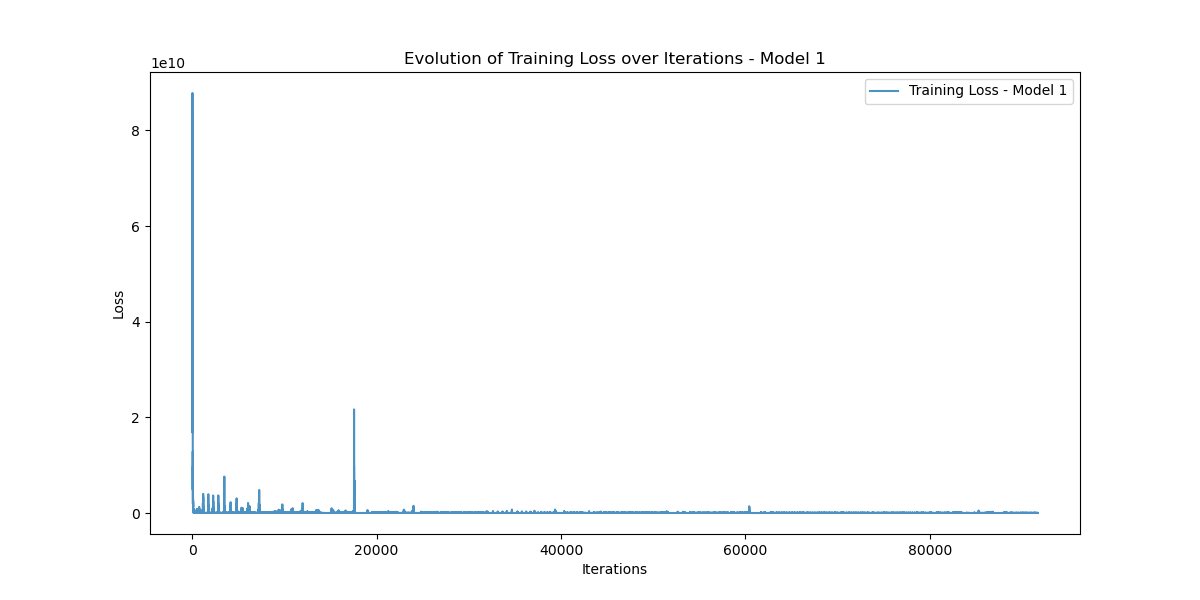

Data behind this chart, as committed beside it:
Iteration, Training_Loss
0, 21168734000
1, 56341697000
2, 26740398000
3, 22005684000
4, 69705390000
5, 41670423000
6, 28040610000
7, 55910826000
8, 65507946000
9, 82502345000
10, 62748290000
11, 28949830000
12, 51798987000
13, 43543500000
14, 56458306000
15, 24276650000
16, 54091317000
17, 63027920000
18, 87837730000
19, 62591656000
20, 54073315000
21, 55294624000
22, 62974304000
23, 61195440000
24, 23245300000
25, 16837090000
26, 56844970000
27, 36224115000
28, 48618540000
29, 83177120000
30, 33889624000
31, 21168644000
32, 56340914000
33, 26740118000
34, 22005078000
35, 69699625000
36, 41665724000
37, 28029200000
38, 55871566000
39, 65390473000
40, 82199180000
41, 62354730000
42, 28561846000
43, 50768760000
44, 41657692000
45, 49925730000
46, 21935292000
47, 39720636000
48, 21776843000
49, 18532762000
50, 23296467000
51, 13396696000
52, 10050974000
53, 14308891000
54, 21338147000
55, 10225111000
56, 4838461400
57, 12855625000
58, 7004916000
59, 4894224400
... 91,638 more rows
